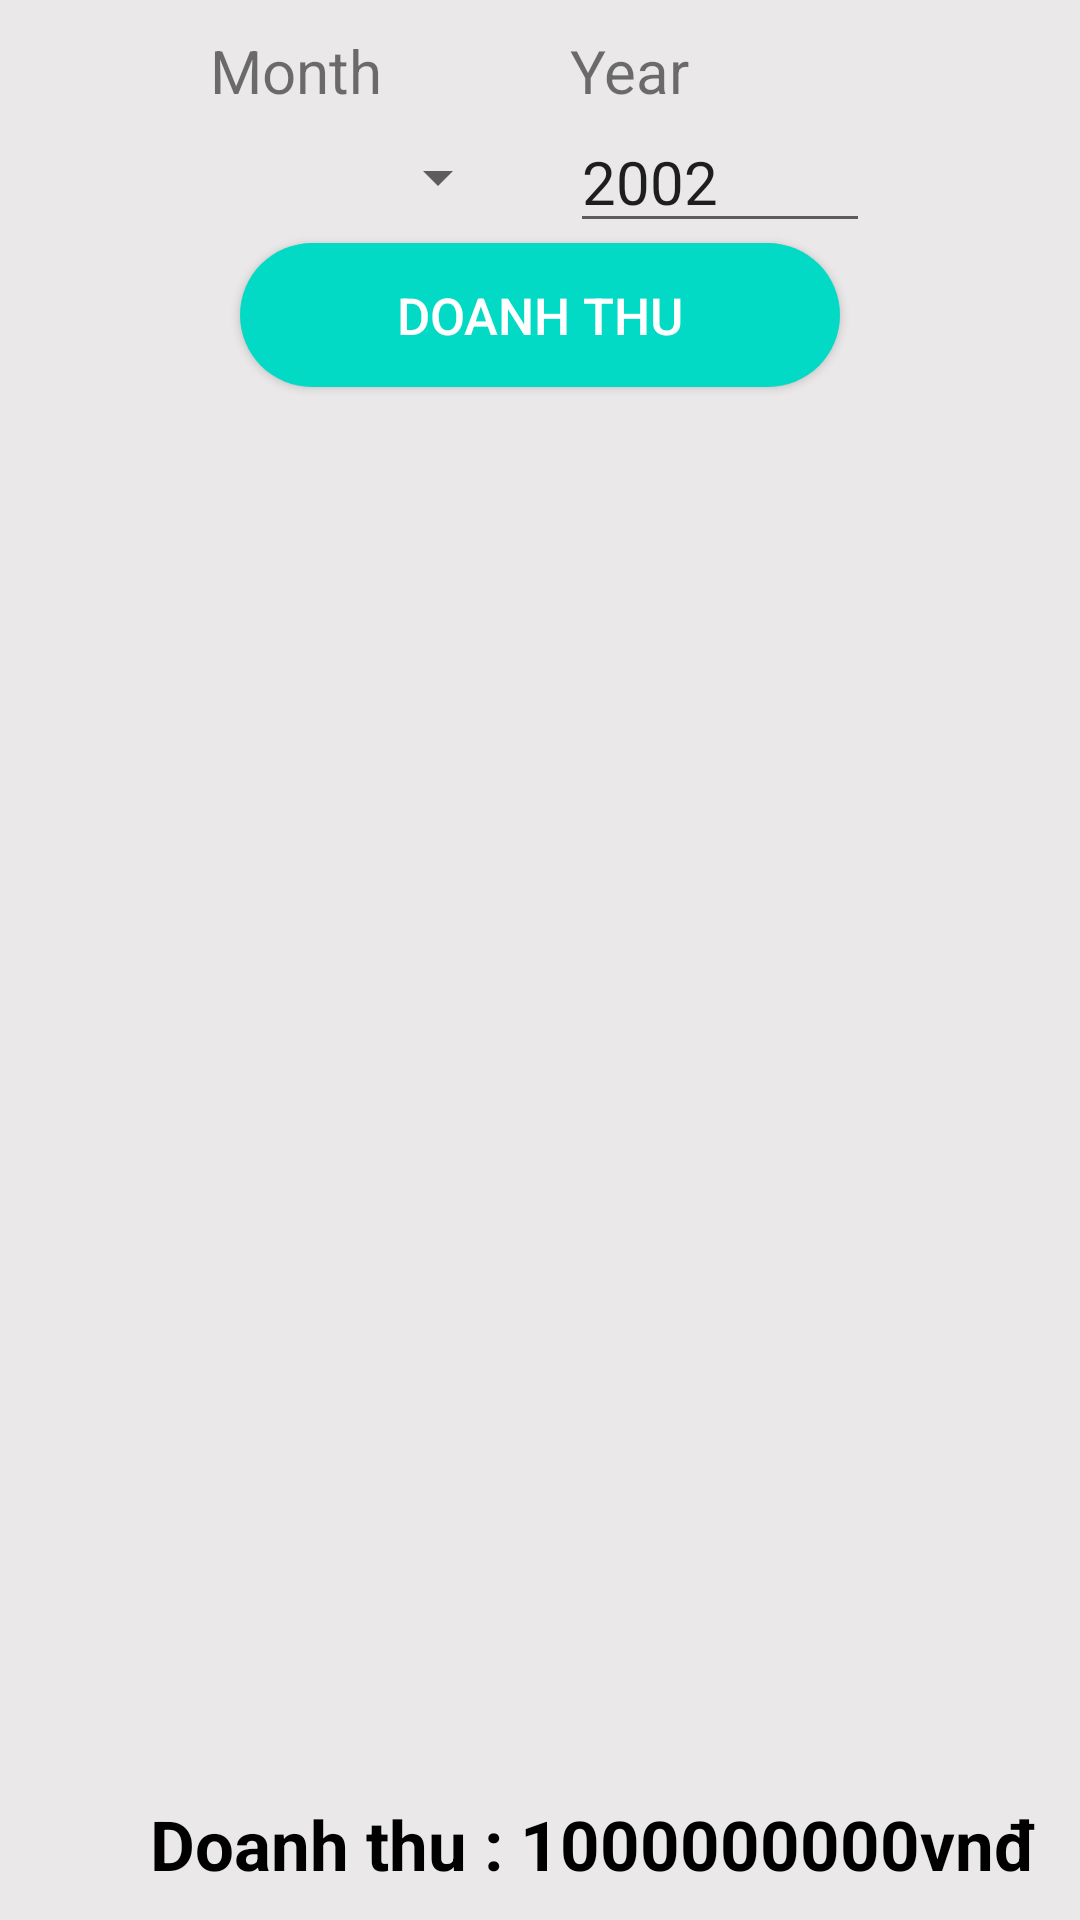

Layout XML and referenced resources for this Android screen:
<!-- AndroidManifest.xml: application theme Theme.Quan_ly_thue_xe -->
<!-- res/layout/fragment_frag_doanhthu_thang.xml -->
<?xml version="1.0" encoding="utf-8"?>
<LinearLayout xmlns:android="http://schemas.android.com/apk/res/android"
    xmlns:tools="http://schemas.android.com/tools"
    android:layout_width="match_parent"
    android:layout_height="match_parent"
    tools:context=".FragmentQuanly.Frag_doanhthu_thang"
    android:orientation="vertical"
    android:padding="10dp"
    android:background="#EAE8E8">
    <LinearLayout
        android:layout_width="match_parent"
        android:layout_height="wrap_content"
        android:orientation="horizontal"
        android:gravity="center">
        <LinearLayout
            android:layout_width="wrap_content"
            android:layout_height="match_parent"
            android:orientation="vertical"
            android:gravity="center"
            android:paddingRight="10dp">
            <TextView
                android:layout_width="100dp"
                android:layout_height="wrap_content"
                android:text="Month"
                android:textSize="20dp"/>
            <Spinner
                android:id="@+id/spMonth"
                android:layout_width="match_parent"
                android:layout_height="match_parent"/>
        </LinearLayout>
        <LinearLayout
            android:layout_width="wrap_content"
            android:layout_height="wrap_content"
            android:orientation="vertical"
            android:gravity="center"
            android:paddingLeft="10dp">
            <TextView
                android:layout_width="100dp"
                android:layout_height="wrap_content"
                android:text="Year"
                android:textSize="20dp"
                android:inputType="number"/>
            <EditText
                android:id="@+id/edYear"
                android:layout_width="match_parent"
                android:layout_height="wrap_content"
                android:textSize="20dp"
                android:text="2002"/>
        </LinearLayout>
    </LinearLayout>
    <Button
        android:id="@+id/btDoanhthu"
        android:layout_width="200dp"
        android:layout_gravity="center"
        android:layout_height="wrap_content"
        android:textColor="@color/white"
        android:textSize="17dp"
        android:background="@drawable/backgroup_button_color"
        android:text="Doanh thu"/>
    <ListView
        android:id="@+id/listView"
        android:layout_marginTop="10dp"
        android:layout_width="match_parent"
        android:layout_height="match_parent"
        android:layout_weight="1"
        />
    <TextView
        android:id="@+id/tvDoanhthu"
        android:layout_width="300dp"
        android:layout_height="wrap_content"
        android:text="Doanh thu : 1000000000vnđ"
        android:textSize="23dp"
        android:layout_gravity="right"
        android:layout_marginTop="10dp"
        android:textStyle="bold"
        android:textColor="@color/black"/>


</LinearLayout>
<!-- resources referenced by this layout -->
<resources>
  <!-- drawable backgroup_button_color (drawable) -->
  <?xml version="1.0" encoding="utf-8"?>
  <shape xmlns:android="http://schemas.android.com/apk/res/android">
  
      <solid
          android:color="@color/teal_200"
  
          />
  
      <corners
          android:radius="50dp"
          />
  </shape>
  <style name="Theme.Quan_ly_thue_xe" parent="Theme.AppCompat.DayNight.NoActionBar">
          
          <item name="colorPrimary">@color/purple_500</item>
          <item name="colorPrimaryVariant">@color/purple_700</item>
          <item name="colorOnPrimary">@color/white</item>
          
          <item name="colorSecondary">@color/teal_200</item>
          <item name="colorSecondaryVariant">@color/teal_700</item>
          <item name="colorOnSecondary">@color/black</item>
          
          <item name="android:statusBarColor" tools:targetApi="l">?attr/colorPrimaryVariant</item>
          
      </style>
  <!-- not gathered from this repository: default colours our renderer supplied (Android Studio template values) -->
  <color name="purple_500">#FF6200EE</color>
  <color name="purple_700">#FF3700B3</color>
  <color name="teal_200">#FF03DAC5</color>
  <color name="teal_700">#FF018786</color>
  <color name="black">#FF000000</color>
  <color name="white">#FFFFFFFF</color>
</resources>
